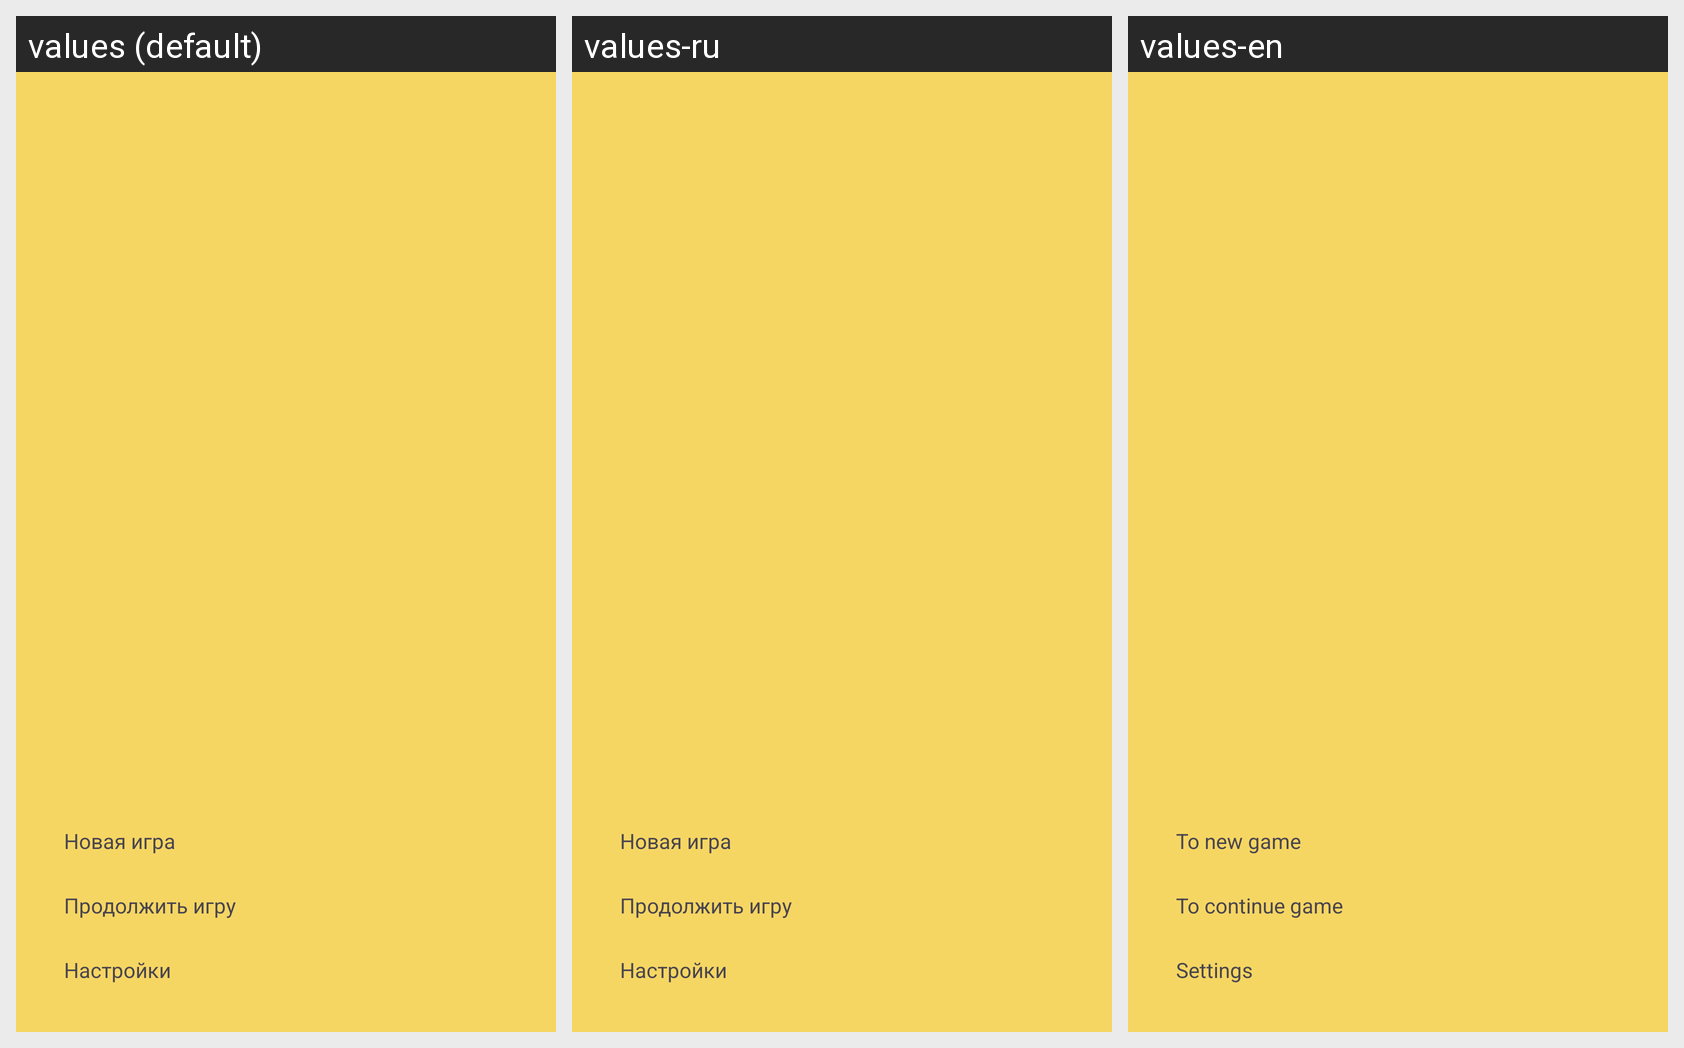

The same Android screen rendered under several of its app's locales, left to right. List the strings drawn on it with the default value and each locale's translation.
Android screen res/layout/activity_main.xml rendered under 3 locales, left to right: values (default), values-ru, values-en. Device: Nexus 5 (rendered at 1080×1920; each locale shown at half size, 540×960, under a caption strip naming it); theme Theme.MyTicTacToe.
Strings drawn on this screen, with the default value and each locale's value (text and hints the layout hard-codes appear in the picture but are not listed):

title_new_game
  values: Новая игра
  values-ru: Новая игра
  values-en: To new game

title_continue_game
  values: Продолжить игру
  values-ru: Продолжить игру
  values-en: To continue game

title_settings
  values: Настройки
  values-ru: Настройки
  values-en: Settings
